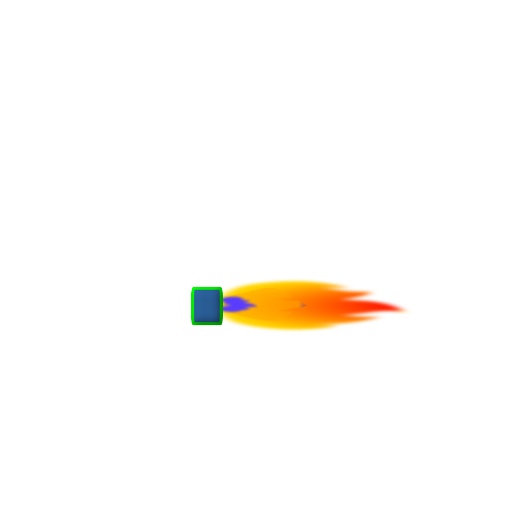
t = 0.00 s
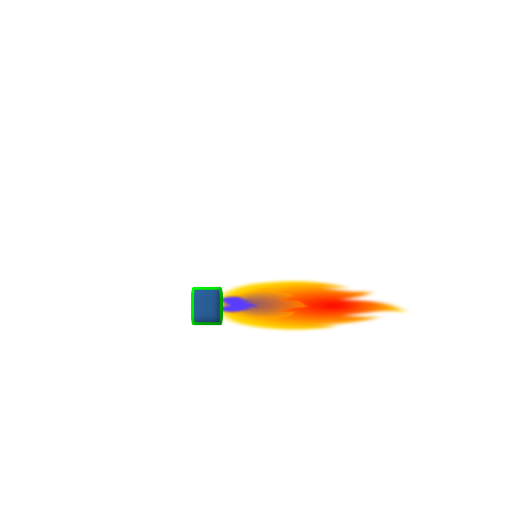
t = 0.19 s
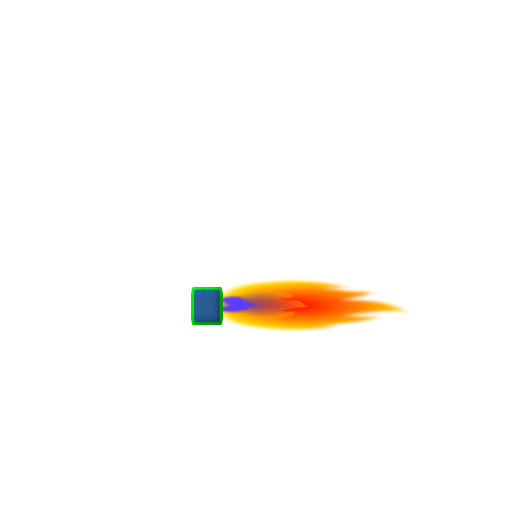
t = 0.31 s
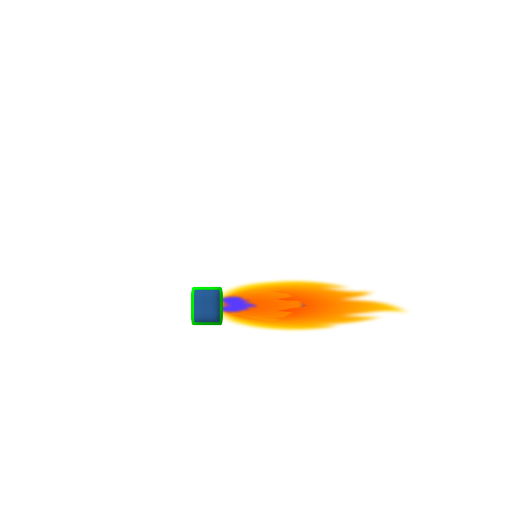
t = 0.50 s
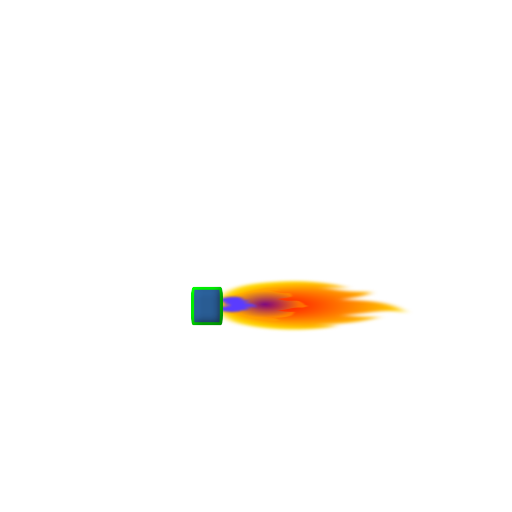
t = 0.63 s
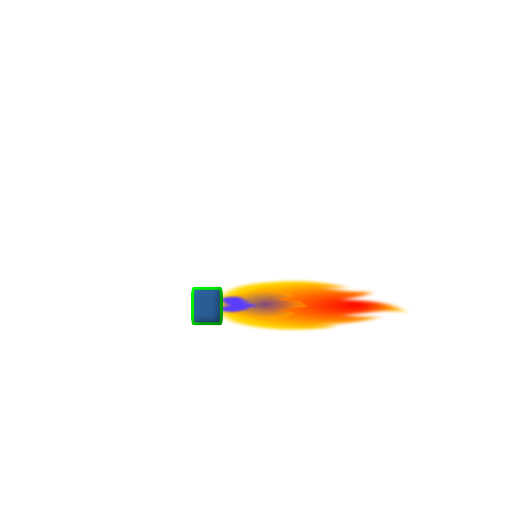
t = 0.88 s

The animated SVG that drew these frames (rendered in a browser with its animation timeline set to each time). Animation: 2 SMIL elements (animate=2); one cycle of 1.00 s, repeats indefinitely.

<?xml version="1.0" encoding="UTF-8" standalone="no"?>
<!-- ABLS-HABITAT Bruno Lefèvre BRULEUR GAZ CHAUDIERE 19 10 2024 -->

<svg
   version="1.1"
   id="test-anime"
   x="0px"
   y="0px"
   viewBox="0 0 128 128"
   xml:space="preserve"
   sodipodi:docname="BRULEUR_Test Animate_1c.svg"
   inkscape:version="1.3.2 (091e20ef0f, 2023-11-25)"
   xmlns:inkscape="http://www.inkscape.org/namespaces/inkscape"
   xmlns:sodipodi="http://sodipodi.sourceforge.net/DTD/sodipodi-0.dtd"
   xmlns="http://www.w3.org/2000/svg"
   xmlns:svg="http://www.w3.org/2000/svg"><sodipodi:namedview
   id="namedview4"
   pagecolor="#ffffff"
   bordercolor="#666666"
   borderopacity="1.0"
   inkscape:showpageshadow="2"
   inkscape:pageopacity="0.0"
   inkscape:pagecheckerboard="0"
   inkscape:deskcolor="#d1d1d1"
   inkscape:zoom="12.072298"
   inkscape:cx="73.515415"
   inkscape:cy="64.072308"
   inkscape:window-width="1920"
   inkscape:window-height="1056"
   inkscape:window-x="0"
   inkscape:window-y="0"
   inkscape:window-maximized="1"
   inkscape:current-layer="test-anime" />

<defs
   id="defs4">

<!-- Gradient1 -->
  <radialGradient
   id="Gradient1"
   cx="50%"
   cy="50%"
   fx="50%"
   fy="50%"
   r=".5">
   <animate
   attributeType="XML"
   attributeName="fy"
   begin="0s;path130.end"
   dur="1s"
   values="0%;100%;0%"
   repeatCount="indefinite"> </animate>
     <stop
   offset="0%"
   stop-color="red"
   id="stop1"> </stop>
     <stop
   offset="100%"
   stop-color="gold"
   id="stop2"> </stop>
  </radialGradient>

<!-- Gradient2 -->
  <radialGradient
   id="Gradient2"
   cx="50%"
   cy="50%"
   fx="50%"
   fy="50%"
   r=".4">
     <animate
   attributeName="fy"
   attributeType="XML"
   dur="0.5s"
   values="0%;100%;0%"
   repeatCount="indefinite"> </animate>
     <stop
   offset="0%"
   stop-color="blue"
   id="stop3"> </stop>
     <stop
   offset="100%"
   stop-color="orange"
   id="stop4"> </stop>
  </radialGradient>

<!-- FILTRE -->
    <filter
   inkscape:collect="always"
   style="color-interpolation-filters:sRGB"
   id="filter4"
   x="-0.073825581"
   y="-0.1314372"
   width="1.1476512"
   height="1.2628744">
    <feGaussianBlur
   inkscape:collect="always"
   stdDeviation="0.30145444"
   id="feGaussianBlur4" />
    </filter>
<filter
   inkscape:label="Ridged Border"
   inkscape:menu="Bevels"
   inkscape:menu-tooltip="Ridged border with inner bevel"
   style="color-interpolation-filters:sRGB;"
   id="filter2"
   x="-0.055296075"
   y="-0.045034835"
   width="1.1105922"
   height="1.0900697"><feMorphology
     radius="4.3"
     in="SourceAlpha"
     result="result91"
     id="feMorphology1" /><feComposite
     operator="out"
     in="SourceGraphic"
     in2="result91"
     id="feComposite1" /><feGaussianBlur
     result="result0"
     stdDeviation="1.2"
     id="feGaussianBlur1" /><feDiffuseLighting
     diffuseConstant="1"
     id="feDiffuseLighting1"><feDistantLight
       elevation="66"
       azimuth="225"
       id="feDistantLight1" /></feDiffuseLighting><feBlend
     mode="multiply"
     in2="SourceGraphic"
     id="feBlend1" /><feComposite
     operator="in"
     in2="SourceAlpha"
     id="feComposite2" /></filter><filter
   inkscape:collect="always"
   style="color-interpolation-filters:sRGB"
   id="filter27"
   x="-0.075605849"
   y="-0.055643195"
   width="1.1512117"
   height="1.1112864"><feGaussianBlur
     inkscape:collect="always"
     stdDeviation="0.38128371"
     id="feGaussianBlur27" /></filter><filter
   inkscape:collect="always"
   style="color-interpolation-filters:sRGB"
   id="filter28"
   x="-0.046925995"
   y="-0.031793478"
   width="1.093852"
   height="1.063587"><feGaussianBlur
     inkscape:collect="always"
     stdDeviation="0.22079888"
     id="feGaussianBlur28" /></filter></defs>

<!-- GRANDE FLAMME -->
<g
   fill="url(#Gradient1)"
   gradientUnits="userSpaceOnUse"
   id="g4"
   style="display:inline;fill-opacity:1;filter:url(#filter27)"
   transform="matrix(0,1,-2.8452092,0,295.60658,13.013602)">

 <path
   d="M 60.2,84 C 59,83.3 57.9,82.3 57.5,79.9 57,77.9 57.4,75.8 58.4,74.1 l 0.6,-0.8 -0.1,1.1 c 0,0.5 0,0.9 0.1,1.3 0.1,-0.6 0.2,-1.1 0.5,-1.4 0.2,-0.7 0.5,-1.4 0.4,-2.4 v -0.5 l 0.5,0.1 c 0.5,0.2 1.1,1.3 1.5,2.4 0,-0.2 0.1,-0.6 0.1,-0.8 0.2,-1.5 0.4,-3.4 2.5,-4.5 l 0.7,-0.4 -0.4,0.8 c -0.2,0.7 0,1.8 0.4,2.7 0.2,0.7 0.5,1.4 0.6,2.1 0.2,-0.8 0.4,-1.7 0.4,-2.4 v -0.9 l 0.5,0.7 c 1.2,1.7 1.4,3.7 1.3,5 0.1,-0.4 0.2,-0.8 0.2,-1.2 l 0.1,-0.7 0.5,0.6 c 0.8,2 0.8,4.5 -0.1,6.5 -0.7,1.4 -1.215024,2.124855 -2.315024,2.624855 l -1.34741,0.595858 -2.975636,0.0248 C 62.06193,84.645513 61.2,84.4 60.9,84.4 60.7,84.2 60.2,84 60.2,84 Z"
   id="path129">
 </path>
</g>

<!-- MOYENNE FLAMME -->
<g
   fill="url(#Gradient2)"
   gradientUnits="userSpaceOnUse"
   id="g3"
   style="display:inline;fill-opacity:50%;filter:url(#filter28);opacity:1"
   transform="matrix(0,0.73964943,-1.308203,0,165.9389,29.008326)">

 <path
   d="M 60.197918,81.385703 C 59.665192,79.9115 59.939777,80.674421 59.088091,78.798489 58.588091,76.798489 57.4,75.8 58.4,74.1 l 0.6,-0.8 -0.1,1.1 c 0,0.5 0,0.9 0.1,1.3 0.1,-0.6 0.2,-1.1 0.5,-1.4 0.2,-0.7 0.5,-1.4 0.4,-2.4 v -0.5 l 0.970745,-0.386836 C 61.370745,71.213164 61.5,72.8 61.9,73.9 c 0,-0.2 0.51331,-1.567419 0.51331,-1.767419 0.2,-1.5 -0.600824,-2.453612 1.499176,-3.553612 L 64.214904,67.953228 64.8,69 c -0.2,0.7 0,1.8 0.4,2.7 0.2,0.7 0.5,1.4 0.6,2.1 0.2,-0.8 0.4,-1.7 0.4,-2.4 v -0.9 l 1.167487,0.604524 C 68.567487,72.804524 68.1,74.9 68,76.2 68.1,75.8 68.2,75.4 68.2,75 l 0.1,-0.7 0.785196,-0.953954 c 0.8,2 -0.783409,5.721749 -1.683409,7.721749 -0.7,1.4 -0.201966,1.396006 -1.301966,1.896006 l -1.062255,1.656912 -2.149944,-0.0244 c 0,0 -1.102714,-1.293491 -1.402714,-1.293491 -0.2,-0.2 -1.28699,-1.917122 -1.28699,-1.917122 z"
   id="path130">
 </path>
</g>

<!-- PETITE FLAMME GAZ -->
   <path
   d="m 55.304348,74.990783 c 0.3,-0.598776 1.4,-1.112012 2.6,-1.283091 1.4,-0.256618 2.6,-0.08554 3.6,0.513236 l 0.5,0.256618 h -0.7 c -0.3,0 -0.5,0 -0.9,0 0.3,0 0.7,0.08554 0.9,0.256618 0.5,0.08554 0.9,0.256619 1.6,0.08554 h 0.3 l -0.2,0.256618 c -0.2,0.256618 -0.9,0.513236 -1.6,0.769854 0.2,0 0.3,0 0.5,0 1,0.08554 2.2,0.256618 2.9,1.112011 l 0.2,0.342158 -0.5,-0.08554 c -0.5,-0.08554 -1,0 -1.7,0.08554 -0.3,0.08554 -0.9,0.256618 -1.4,0.256618 0.5,0.08554 1,0.08554 1.6,0.08554 h 0.5 l -0.5,0.256618 c -1,0.598776 -2.2,0.598776 -3.3,0.598776 0.2,0.08554 0.5,0.08554 0.7,0.08554 h 0.5 l -0.3,0.256618 c -1.2,0.342157 -2.8,0.342157 -4.1,0 -0.8,-0.342157 -0.8,-0.513236 -1.1,-1.112011 l -0.1,-0.427697 0.1,0.171078 c 0.3,0.08554 0.5,0.08554 0.8,0.08554 -0.2,0 -0.3,-0.08554 -0.3,-0.256618 l -0.2,-0.256618 0.5,0.08554 c 0.2,0.08554 0.7,0.08554 1.2,0 -0.2,0 -0.5,-0.08554 -0.7,-0.08554 l -0.3,-0.256618 h 0.5 c 0.3,0 0.7,0 1,-0.08554 0.2,0 0.3,-0.08554 0.7,-0.08554 -0.3,-0.08554 -0.7,-0.256618 -1,-0.256618 -0.2,0 -0.5,0 -0.7,-0.08554 l -0.2,-0.427697 0.5,-0.08554 c 0.2,0 0.3,-0.08554 0.5,-0.08554 -0.2,0 -0.2,0 -0.3,-0.08554 -0.3,-0.08554 -0.5,-0.08554 -0.9,0 h -0.3 l 0.3,-0.256618 c 0,0 0.2,-0.08554 0.5,-0.08554 -0.5,-0.08554 -1,0 -1.4,0 l -0.4,0.171078 z"
   id="path137"
   style="mix-blend-mode:normal;fill:#5a3cff;fill-opacity:1;stroke-width:0.924875;filter:url(#filter4)"
   inkscape:highlight-color="#5ab4ff"
   transform="matrix(1,0,0,0.69311059,-0.66233792,23.187915)" />

<!-- BOITIER BRULEUR -->
   <rect
   style="fill:#2c64a1;stroke:#00ff00;stroke-width:0.8;stroke-linejoin:round;stroke-miterlimit:3;stroke-dasharray:none;paint-order:markers fill stroke;stroke-opacity:1;filter:url(#filter2)"
   id="rect1"
   width="7.2337866"
   height="8.8820133"
   x="48.122742"
   y="72.058533"
   rx="0.22750767"
   ry="2.3084326" />

</svg>
